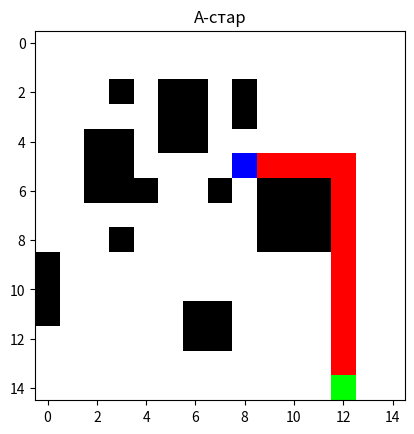

Generate this figure with matplotlib:
import random
import numpy as np
import matplotlib.pyplot as plt
from heapq import heappop, heappush
from PIL import Image

width = 15
height = 15
matrix = np.zeros((width, height))
obs_width = 3
obs_num = 10
obs_list = [
    (
        random.randint(0, width - obs_width - 1),
        random.randint(0, height - obs_width - 1)
    )
    for _ in range(obs_num)
]

def test_obs(x, y):
    for x_step in range(-1, 2):
        for y_step in range(-1, 2):
            if matrix[x + x_step][y + y_step] == 1:
                return False
    return True

for x_1, y_1 in obs_list:
    x_2 = x_1 + random.randint(1, obs_width)
    y_2 = y_1 + random.randint(1, obs_width)
    temp_obs = []
    for x in range(x_1, x_2):
        for y in range(y_1, y_2):
            if test_obs(x, y):
                temp_obs.append((x, y))
    for x, y in temp_obs:
        matrix[x][y] = 1

temp_matrix = np.transpose((matrix == 0).nonzero())
start_x, start_y = temp_matrix[random.randint(0, temp_matrix.shape[0] - 1)]
matrix[start_x][start_y] = 2

temp_matrix = np.transpose((matrix == 0).nonzero())
end_x, end_y  = temp_matrix[random.randint(0, temp_matrix.shape[0] - 1)]
matrix[end_x][end_y] = 3

def heuristic(node, goal):
    return abs(node[0] - goal[0]) + abs(node[1] - goal[1])

def astar(matrix, start, end):
    heap = []
    heappush(heap, (0, start))
    distances = {start: 0}
    path = {start: []}
    visited = set()
    while heap:
        (distance, current) = heappop(heap)
        if current == end:
            return path[current] + [current]
        visited.add(current)
        for x_step, y_step in ((0, 1), (1, 0), (0, -1), (-1, 0)):
            if x_step == 0 and y_step == 0:
                continue
            neighbor = current[0] + x_step, current[1] + y_step
            if 0 <= neighbor[0] < matrix.shape[0] and 0 <= neighbor[1] < matrix.shape[1]:
                if matrix[neighbor] in (0, 3) and neighbor not in visited:
                    new_distance = distances[current] + 1
                    if neighbor not in distances or new_distance < distances[neighbor]:
                        distances[neighbor] = new_distance
                        priority = new_distance + heuristic(end, neighbor)
                        heappush(heap, (priority, neighbor))
                        path[neighbor] = path[current] + [current]
    return None

start = start_x, start_y
end = end_x, end_y

path = astar(matrix, start, end)[1:-1]

if path:
    for x, y in path:
        matrix[x][y] = 4

path_img = Image.new('RGB', (width, height), color='white')
colors = []
index_to_colors = {
    #Пустое пространство - белый
    0: (255, 255, 255),
    #Пустое пространство - чёрный
    1: (0, 0, 0),
    #Стартовая точка - синий
    2: (0, 0, 255),
    #Конечная точка - зелёный
    3: (0, 255, 0),
    #Путь - белый
    4: (255, 0, 0)
}

for row in matrix:
    for paint in row:
        colors.append(index_to_colors[paint])

path_img.putdata(colors)

plt.imshow(path_img)
plt.title('А-стар')
plt.show()
